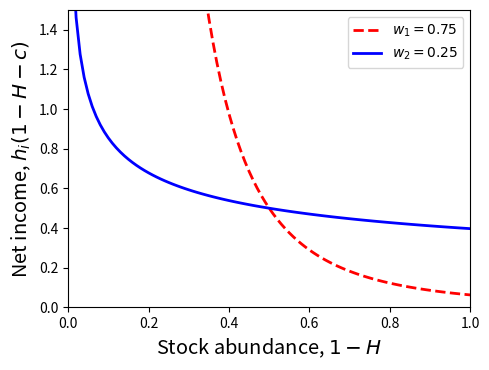

Generate this figure with matplotlib: (Note: this script raises an exception after producing the figure.)
# a figure to explain how the weightings affect willingness to trade off
# conservation versus economic outcomes

import matplotlib.pyplot as plt
import numpy as np

# ---
# parameters
# ---

# where the result directory is
dir_results = "../results/"

# conservation-interest parameters
w1 = 0.75
w2 = 0.25

# cost of production per unit effort
c = 0.05

# fixed utility
Ui = 0.5

# number of grid points for plotting
ngrid = 101


# ---
# plot explanatory figure
# ---

# x-axis "stock abundance" is (1 - H)
# y-axis "Net income" is h_i (1 - H - c)
# therefore Eq. 2 becomes
#   Ui = stock_abund^{w_i} * income^{1-w_i}

stock_abundV = np.linspace(0, 1, ngrid)
income_1V = [(Ui / (s**w1)) ** (1 / (1 - w1)) for s in stock_abundV]
income_2V = [(Ui / (s**w2)) ** (1 / (1 - w2)) for s in stock_abundV]

# plot it
plt.figure(figsize=(5, 3.8))
plt.plot(stock_abundV, income_1V, lw=2, color="red", ls="dashed", label=r"$w_1 = 0.75$")
plt.plot(stock_abundV, income_2V, lw=2, color="blue", label=r"$w_2 = 0.25$")
plt.ylim((0, 1.5))
plt.xlim((0, 1))
plt.legend(loc="best")
plt.xlabel(r"Stock abundance, $1-H$", fontsize="x-large")
plt.ylabel(r"Net income, $h_i (1 - H - c)$", fontsize="x-large")
plt.tight_layout()
plt.savefig(dir_results + "explain_weightings.pdf")
plt.close("all")
